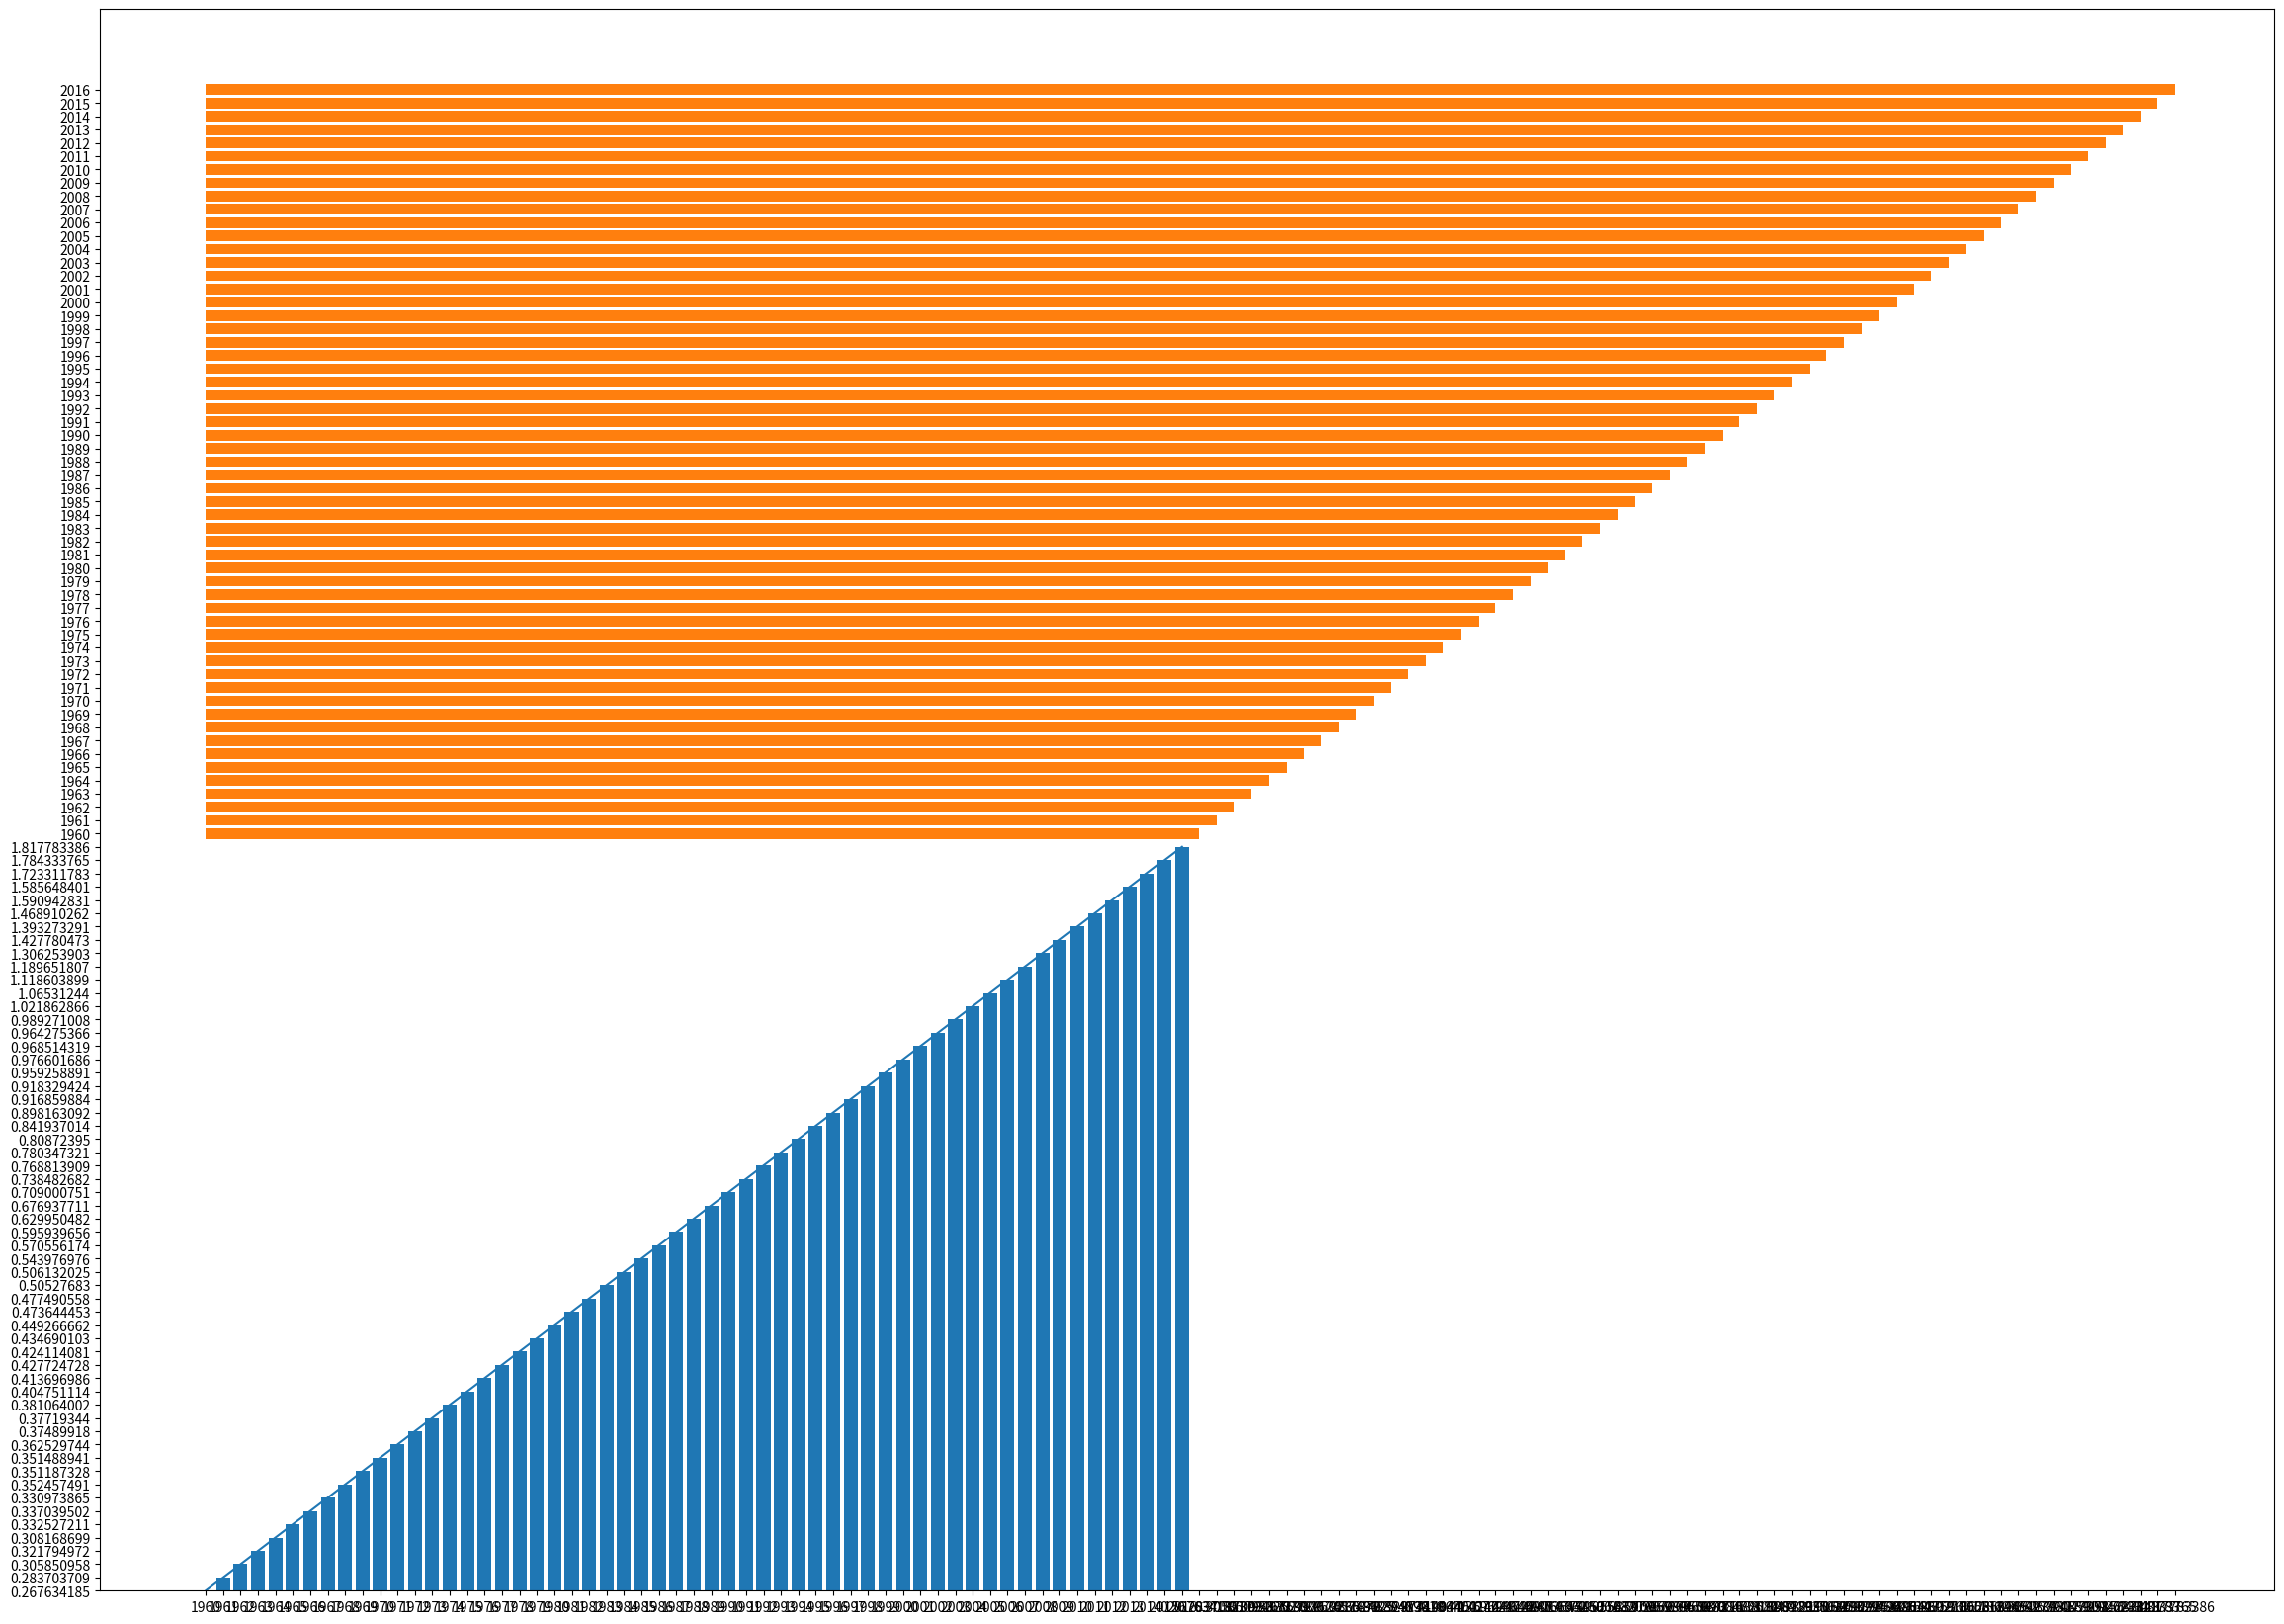

This chart was generated by the following Python code:

import pandas as pd
import matplotlib.pyplot as j



data=['0.267634185', '0.283703709', '0.305850958', '0.321794972', '0.308168699', '0.332527211', '0.337039502', '0.330973865', '0.352457491', '0.351187328', '0.351488941', '0.362529744', '0.37489918', '0.37719344', '0.381064002', '0.404751114', '0.413696986', '0.427724728', '0.424114081', '0.434690103', '0.449266662', '0.473644453', '0.477490558', '0.50527683', '0.506132025', '0.543976976', '0.570556174', '0.595939656', '0.629950482', '0.676937711', '0.709000751', '0.738482682', '0.768813909', '0.780347321', '0.80872395', '0.841937014', '0.898163092', '0.916859884', '0.918329424', '0.959258891', '0.976601686', '0.968514319', '0.964275366', '0.989271008', '1.021862866', '1.06531244', '1.118603899', '1.189651807', '1.306253903', '1.427780473', '1.393273291', '1.468910262', '1.590942831', '1.585648401', '1.723311783', '1.784333765', '1.817783386']
year=['1960', '1961', '1962', '1963', '1964', '1965', '1966', '1967', '1968', '1969', '1970', '1971', '1972', '1973', '1974', '1975', '1976', '1977', '1978', '1979', '1980', '1981', '1982', '1983', '1984', '1985', '1986', '1987', '1988', '1989', '1990', '1991', '1992', '1993', '1994', '1995', '1996', '1997', '1998', '1999', '2000', '2001', '2002', '2003', '2004', '2005', '2006', '2007', '2008', '2009', '2010', '2011', '2012', '2013', '2014', '2015', '2016']
fig=j.figure(figsize=(22,16))
ax=fig.add_axes([0,0,1,1])
ax.bar(year,data)
j.show()
ax.plot(year,data)
j.show()
ax.barh(year,data)
j.show()